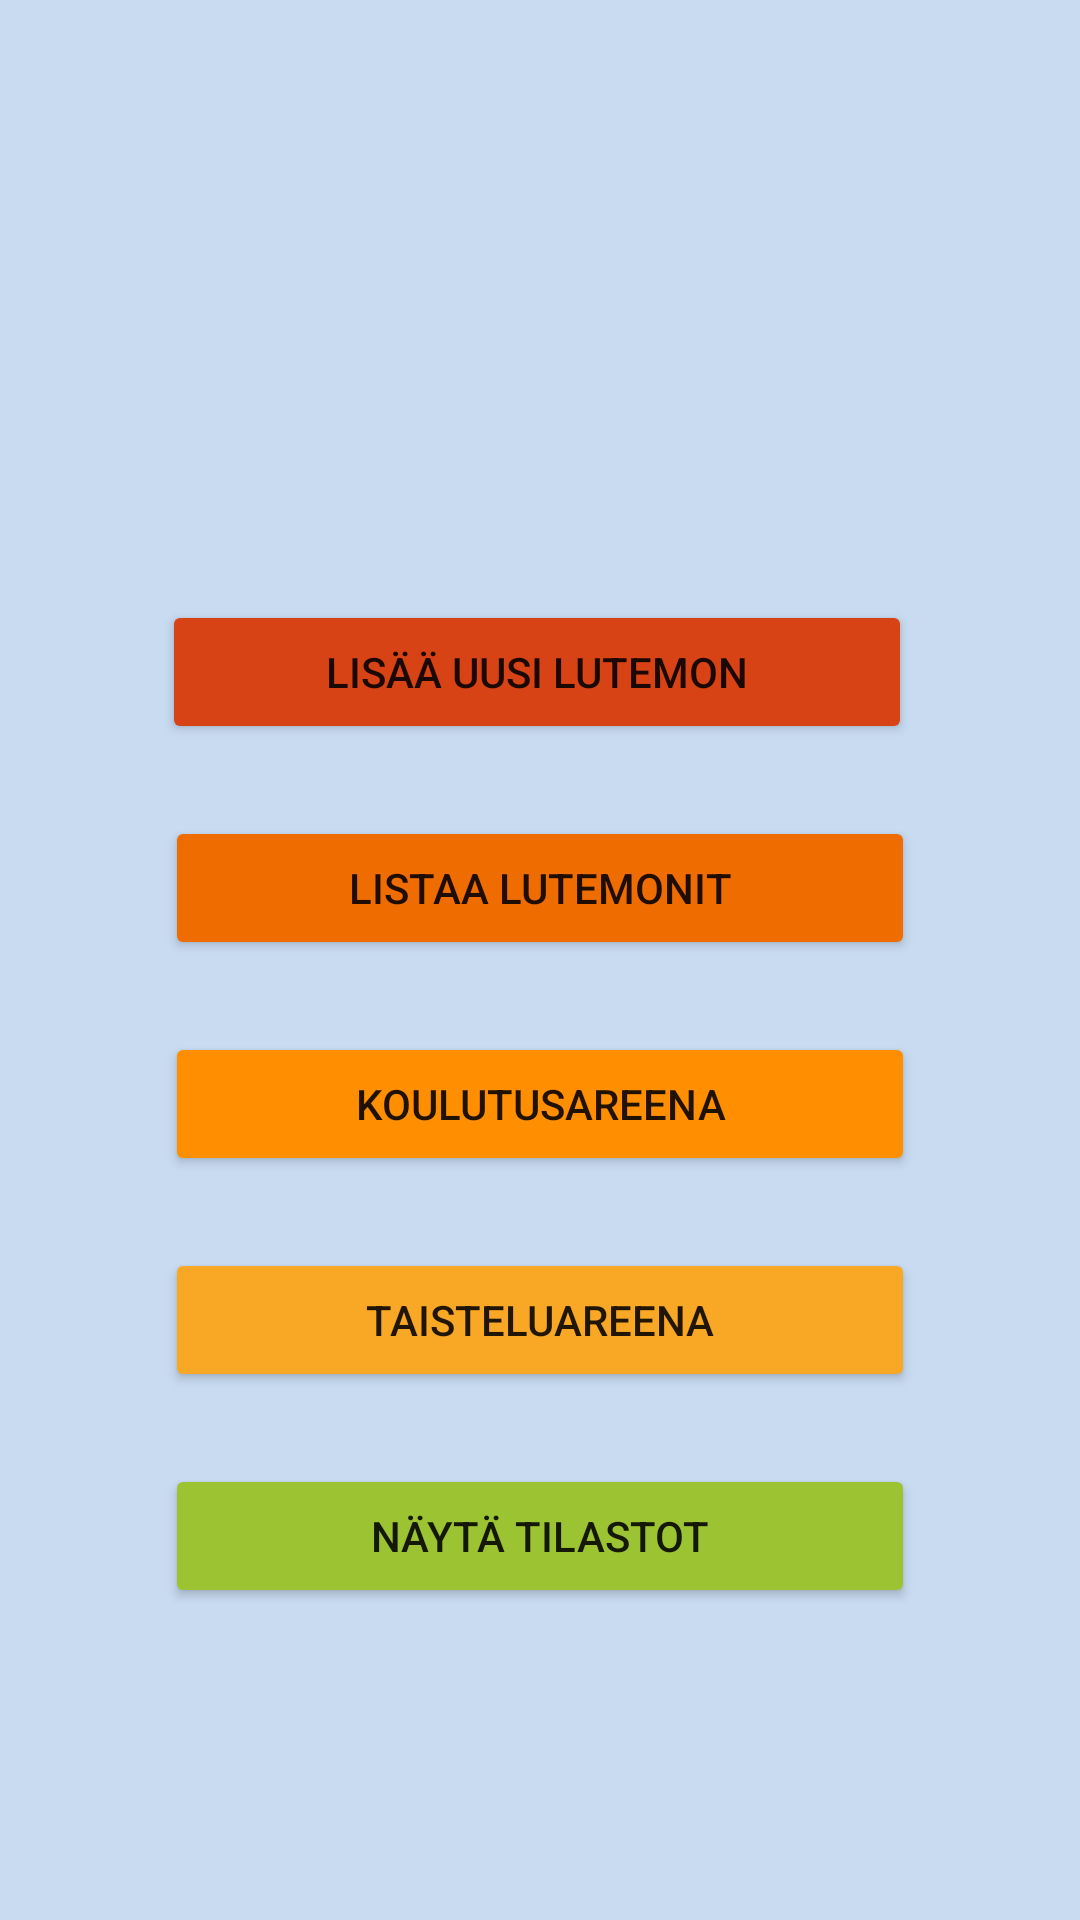

Produce the Android XML layout that renders to this screen, including the resource entries it uses.
<!-- AndroidManifest.xml: application theme Theme.LutemonSoftware -->
<!-- res/layout/activity_main.xml -->
<?xml version="1.0" encoding="utf-8"?>
<androidx.constraintlayout.widget.ConstraintLayout xmlns:android="http://schemas.android.com/apk/res/android"
    xmlns:app="http://schemas.android.com/apk/res-auto"
    xmlns:tools="http://schemas.android.com/tools"
    android:layout_width="match_parent"
    android:layout_height="match_parent"
    android:background="#3B1565C0"
    tools:context=".MainActivity">

    <Button
        android:id="@+id/btnAdd"
        android:layout_width="250dp"
        android:layout_height="wrap_content"
        android:layout_marginTop="200dp"
        android:backgroundTint="#D84315"
        android:onClick="switchToAddLutemon"
        android:text="Lisää uusi Lutemon"
        app:layout_constraintEnd_toEndOf="parent"
        app:layout_constraintHorizontal_bias="0.492"
        app:layout_constraintStart_toStartOf="parent"
        app:layout_constraintTop_toTopOf="parent" />

    <Button
        android:id="@+id/btnListAll"
        android:layout_width="250dp"
        android:layout_height="wrap_content"
        android:layout_marginTop="24dp"
        android:backgroundTint="#EF6C00"
        android:onClick="switchToListLutemon"
        android:text="Listaa Lutemonit"
        app:layout_constraintEnd_toEndOf="parent"
        app:layout_constraintStart_toStartOf="parent"
        app:layout_constraintTop_toBottomOf="@+id/btnAdd" />

    <Button
        android:id="@+id/btnTrain"
        android:layout_width="250dp"
        android:layout_height="wrap_content"
        android:layout_marginTop="24dp"
        android:backgroundTint="#FF8F00"
        android:text="Koulutusareena"
        app:layout_constraintEnd_toEndOf="parent"
        app:layout_constraintStart_toStartOf="parent"
        app:layout_constraintTop_toBottomOf="@+id/btnListAll" />

    <Button
        android:id="@+id/btnFight"
        android:layout_width="250dp"
        android:layout_height="wrap_content"
        android:layout_marginTop="24dp"
        android:backgroundTint="#F9A825"
        android:text="Taisteluareena"
        app:layout_constraintEnd_toEndOf="parent"
        app:layout_constraintStart_toStartOf="parent"
        app:layout_constraintTop_toBottomOf="@+id/btnTrain" />

    <Button
        android:id="@+id/btnStats"
        android:layout_width="250dp"
        android:layout_height="wrap_content"
        android:layout_marginTop="24dp"
        android:backgroundTint="#9CC332"
        android:text="Näytä tilastot"
        app:layout_constraintEnd_toEndOf="parent"
        app:layout_constraintStart_toStartOf="parent"
        app:layout_constraintTop_toBottomOf="@+id/btnFight" />
</androidx.constraintlayout.widget.ConstraintLayout>
<!-- resources referenced by this layout -->
<resources>
  <style name="Theme.LutemonSoftware" parent="Theme.MaterialComponents.DayNight.DarkActionBar">
          
          <item name="colorPrimary">@color/purple_500</item>
          <item name="colorPrimaryVariant">@color/purple_700</item>
          <item name="colorOnPrimary">@color/white</item>
          
          <item name="colorSecondary">@color/teal_200</item>
          <item name="colorSecondaryVariant">@color/teal_700</item>
          <item name="colorOnSecondary">@color/black</item>
          
          <item name="android:statusBarColor">?attr/colorPrimaryVariant</item>
          
      </style>
  <!-- not gathered from this repository: default colours our renderer supplied (Android Studio template values) -->
  <color name="purple_500">#FF6200EE</color>
  <color name="purple_700">#FF3700B3</color>
  <color name="teal_200">#FF03DAC5</color>
  <color name="teal_700">#FF018786</color>
  <color name="black">#FF000000</color>
  <color name="white">#FFFFFFFF</color>
</resources>
